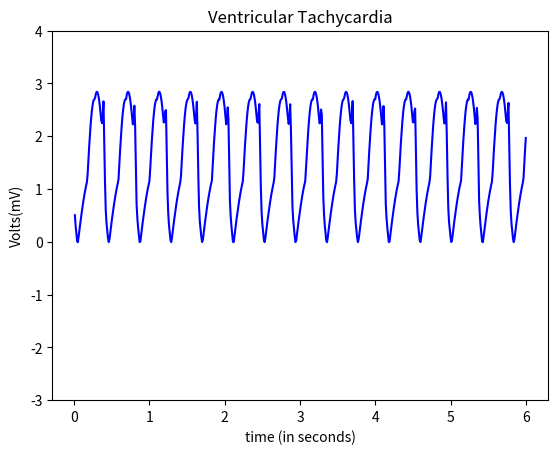

Source code (Python):
import numpy as np
from math import sin,cos,pi
import matplotlib.pyplot as plt

#pwav
def p_wav(x,a_pwav,d_pwav,t_pwav,li):
    l=li
    a=a_pwav

    for i in range(len(x)):
        x[i]=x[i]+t_pwav-0.035

    b=(2*l)/d_pwav
    n=100
    p1=1/l



    p2=np.zeros(len(x))
    harm1=np.zeros(len(x))

    for j in range(n+1):
        for i in range(600):
            harm1[i] = (((sin((pi/(2*b))*(b-(2*(j+1)))))/(b-(2*(j+1)))+(sin((pi/(2*b))*(b+(2*(j+1)))))/(b+(2*(j+1))))*(2/pi))*cos(((j+1)*pi*x[i])/l)

            p2[i]=p2[i]+harm1[i]

    pwav=p2.copy()
    pwav=(pwav*a)+0.58
    return pwav

#qwav
def q_wav(x,a_qwav,d_qwav,t_qwav,li):
    l=li
    for i in range(len(x)):
        x[i]=x[i]+t_qwav-0.05

    a=a_qwav
    b=(2*l)/d_qwav
    n=100
    q1=(a/(2*b))*(2-b)
    q2=[]

    q2=np.zeros(len(x))

    harm5=[]
    harm5=np.zeros(len(x))

    for j in range(n+1):
        for i in range(600):
            harm5[i]=(((2*b*a)/((j+1)*(j+1)*pi*pi))*(1-cos(((j+1)*pi)/b)))*cos(((j+1)*pi*x[i])/l)
            q2[i]=q2[i]+harm5[i]
                    
    qwav=q2.copy()
    qwav=qwav
    return qwav

#swav
def s_wav(x,a_swav,d_swav,t_swav,li):
    l=li  
    
    for i in range(len(x)):
        x[i]=x[i]-t_swav+0.035

    a=a_swav
    b=(2*l)/d_swav
    n=100
    s1=(a/(2*b))*(2-b)
    s2=[]
    harm3=[]

    s2=np.zeros(len(x))
    harm3=np.zeros(len(x))

    for j in range(n+1):
        for i in range(600):       
            
            harm3[i]=(((2*b*a)/((j+1)*(j+1)*pi*pi))*(1-cos(((j+1)*pi)/b)))*cos(((j+1)*pi*x[i])/l)
            s2[i]=s2[i]+harm3[i]

    swav=s2.copy()
    swav=swav+1
    return swav

#twav
def t_wav(x,a_twav,d_twav,t_twav,li):
    l=li
    a=a_twav

    for i in range(len(x)):
        x[i]=x[i]-t_twav-0.04
    b=(2*l)/d_twav
    n=100
    t1=1/l
    t2=[]
    harm2=[]

    t2=np.zeros(len(x))
    harm2=np.zeros(len(x))

    for j in range(n+1):
        for i in range(600):
            
            harm2[i]=(((sin((pi/(2*b))*(b-(2*(j+1)))))/(b-(2*(j+1)))+(sin((pi/(2*b))*(b+(2*(j+1)))))/(b+(2*(j+1))))*(2/pi))*cos(((j+1)*pi*x[i])/l)
            t2[i]=t2[i]+harm2[i]

    twav=t2.copy()
    twav=twav*a
    return twav


x=np.arange(0.01,6+0.01,0.01)
li=30/145  
    
a_twav=1.8 
d_twav=0.45 
t_twav=0.2 

a_pwav=1.4 
d_pwav=0.2 
t_pwav=-0.24 

a_swav=1.3 
d_swav=0.18 
t_swav=0.4 

a_qwav=1.3 
d_qwav=0.05 
t_qwav=-0.34 


#pwav output
x1=np.arange(0.01,6+0.01,0.01)
pwav=p_wav(x1,a_pwav,d_pwav,t_pwav,li)

#qwav output
x2=np.arange(0.01,6+0.01,0.01)
qwav=q_wav(x2,a_qwav,d_qwav,t_qwav,li)

#swav output
x4=np.arange(0.01,6+0.01,0.01)
swav=s_wav(x4,a_swav,d_swav,t_swav,li)

#twav output
x5=np.arange(0.01,6+0.01,0.01)
twav=t_wav(x5,a_twav,d_twav,t_twav,li)

#ecg output
ecg=np.zeros(len(x))
for i in range(600):
    ecg[i]=pwav[i]+qwav[i]+twav[i]+swav[i]

axes = plt.gca()
#axes.set_xlim([xmin,xmax])
ymin=-3
ymax=4
axes.set_ylim([ymin,ymax])


a=np.arange(0.01,6+0.01,0.01)
plt.plot(a,ecg,color='blue')

plt.title('Ventricular Tachycardia')
plt.xlabel('time (in seconds)')
plt.ylabel('Volts(mV)')
manager = plt.get_current_fig_manager()
manager.full_screen_toggle()
plt.show()